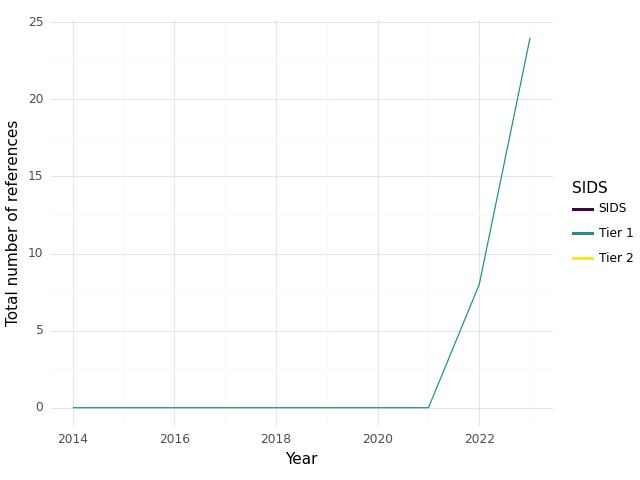

The file beside this chart, header and first rows:
, SIDS, Year, intersection, climate, health, sum
0, Tier 1, 2014, 0.0, 0.0, 0.0, 0.0
1, Tier 1, 2015, 0.0, 9.0, 11.0, 20.0
2, Tier 1, 2016, 0.0, 0.0, 2.0, 2.0
3, Tier 1, 2017, 0.0, 10.0, 46.0, 56.0
4, Tier 1, 2018, 0.0, 3.0, 10.0, 13.0
5, Tier 1, 2019, 0.0, 3.0, 10.0, 13.0
6, Tier 1, 2020, 0.0, 3.0, 10.0, 13.0
7, Tier 1, 2021, 0.0, 8.0, 28.0, 36.0
8, Tier 1, 2022, 8.0, 91.0, 148.0, 247.0
9, Tier 1, 2023, 24.0, 267.0, 254.0, 545.0
